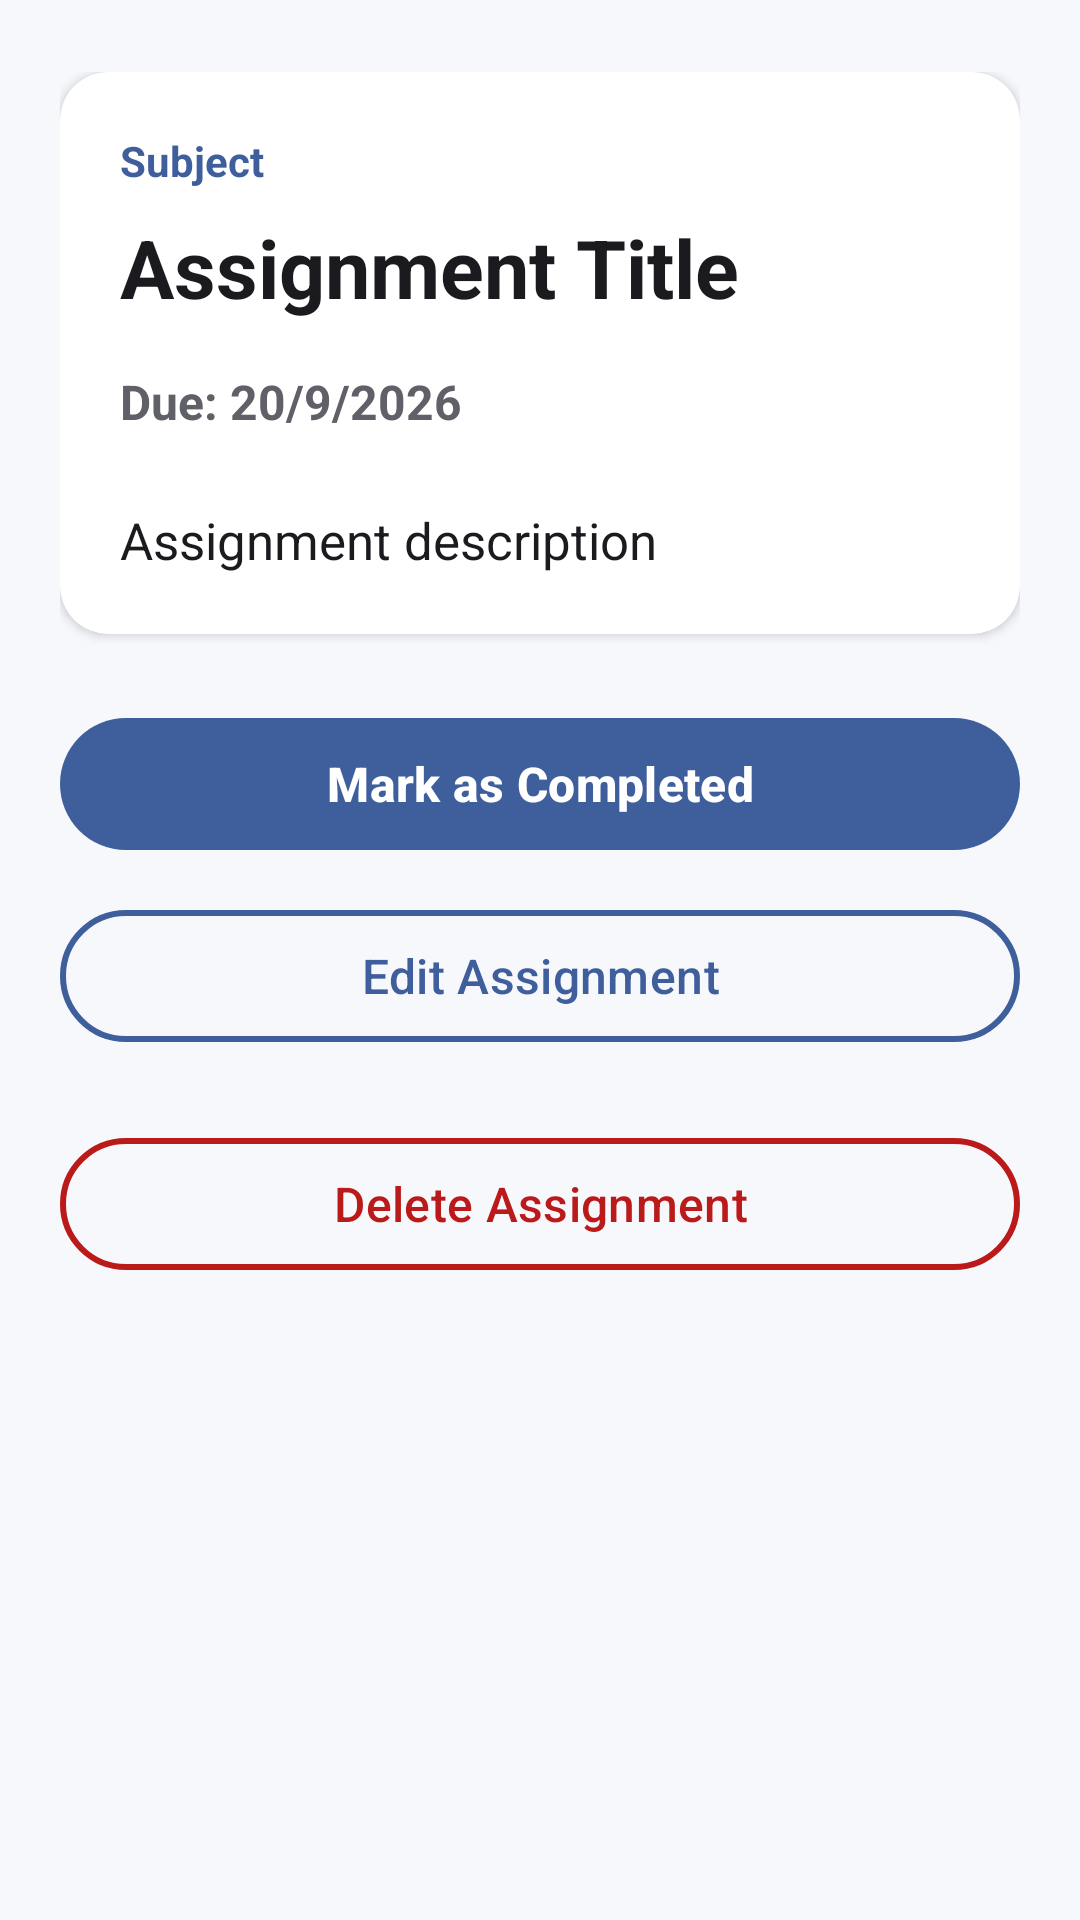

Write the Android layout XML for this screen, with the resource values it uses.
<!-- AndroidManifest.xml: application theme Theme.StudyTrack -->
<!-- res/layout/activity_assignment_details.xml -->
<?xml version="1.0" encoding="utf-8"?>
<ScrollView xmlns:android="http://schemas.android.com/apk/res/android"
    xmlns:app="http://schemas.android.com/apk/res-auto"
    android:layout_width="match_parent"
    android:layout_height="match_parent"
    android:fitsSystemWindows="true"
    android:clipToPadding="false"
    android:background="@color/studytrack_background">

    <LinearLayout
        android:layout_width="match_parent"
        android:layout_height="wrap_content"
        android:orientation="vertical"
        android:paddingStart="20dp"
        android:paddingTop="24dp"
        android:paddingEnd="20dp"
        android:paddingBottom="32dp">

        

        <androidx.cardview.widget.CardView
            android:layout_width="match_parent"
            android:layout_height="wrap_content"
            app:cardBackgroundColor="@color/studytrack_surface"
            app:cardCornerRadius="16dp"
            app:cardElevation="2dp">

            <LinearLayout
                android:layout_width="match_parent"
                android:layout_height="wrap_content"
                android:orientation="vertical"
                android:padding="20dp">

                

                <TextView
                    android:id="@+id/txtDetailSubject"
                    android:layout_width="wrap_content"
                    android:layout_height="wrap_content"
                    android:text="Subject"
                    android:textSize="14sp"
                    android:textStyle="bold"
                    android:textColor="@color/studytrack_primary" />

                

                <TextView
                    android:id="@+id/txtDetailTitle"
                    android:layout_width="match_parent"
                    android:layout_height="wrap_content"
                    android:layout_marginTop="8dp"
                    android:text="Assignment Title"
                    android:textSize="27sp"
                    android:textStyle="bold"
                    android:textColor="@color/studytrack_text_primary" />

                

                <TextView
                    android:id="@+id/txtDetailDueDate"
                    android:layout_width="wrap_content"
                    android:layout_height="wrap_content"
                    android:layout_marginTop="16dp"
                    android:text="Due: 20/9/2026"
                    android:textSize="16sp"
                    android:textStyle="bold"
                    android:textColor="@color/studytrack_text_secondary" />

                

                <TextView
                    android:id="@+id/txtDetailDescription"
                    android:layout_width="match_parent"
                    android:layout_height="wrap_content"
                    android:layout_marginTop="24dp"
                    android:text="Assignment description"
                    android:textSize="17sp"
                    android:lineSpacingExtra="4dp"
                    android:textColor="@color/studytrack_text_primary" />

            </LinearLayout>

        </androidx.cardview.widget.CardView>


        

        <com.google.android.material.button.MaterialButton
            android:id="@+id/btnComplete"
            android:layout_width="match_parent"
            android:layout_height="wrap_content"
            android:layout_marginTop="24dp"
            android:minHeight="52dp"
            android:text="Mark as Completed"
            android:textSize="16sp"
            android:textStyle="bold"
            android:textColor="@color/studytrack_on_primary"
            app:backgroundTint="@color/studytrack_primary"
            app:cornerRadius="26dp" />


        

        <com.google.android.material.button.MaterialButton
            android:id="@+id/btnEdit"
            android:layout_width="match_parent"
            android:layout_height="wrap_content"
            android:layout_marginTop="12dp"
            android:minHeight="52dp"
            android:text="Edit Assignment"
            android:textSize="16sp"
            android:textColor="@color/studytrack_primary"
            app:backgroundTint="@android:color/transparent"
            app:cornerRadius="26dp"
            app:strokeColor="@color/studytrack_primary"
            app:strokeWidth="2dp" />


        

        <com.google.android.material.button.MaterialButton
            android:id="@+id/btnDelete"
            android:layout_width="match_parent"
            android:layout_height="wrap_content"
            android:layout_marginTop="24dp"
            android:minHeight="52dp"
            android:text="Delete Assignment"
            android:textSize="16sp"
            android:textColor="@color/studytrack_error"
            app:backgroundTint="@android:color/transparent"
            app:cornerRadius="26dp"
            app:strokeColor="@color/studytrack_error"
            app:strokeWidth="2dp" />

    </LinearLayout>

</ScrollView>
<!-- resources referenced by this layout -->
<resources>
  <color name="studytrack_background">#F7F8FC</color>
  <color name="studytrack_error">#BA1A1A</color>
  <color name="studytrack_on_primary">#FFFFFF</color>
  <color name="studytrack_primary">#3F5E9C</color>
  <color name="studytrack_surface">#FFFFFF</color>
  <color name="studytrack_text_primary">#1B1B1F</color>
  <color name="studytrack_text_secondary">#5F6068</color>
  <style name="Theme.StudyTrack" parent="Base.Theme.StudyTrack" />
  <style name="Base.Theme.StudyTrack" parent="Theme.Material3.DayNight.NoActionBar">
  
          
  
          <item name="colorPrimary">@color/studytrack_primary</item>
          <item name="colorOnPrimary">@color/studytrack_on_primary</item>
  
          
  
          <item name="colorSurface">@color/studytrack_surface</item>
          <item name="colorOnSurface">@color/studytrack_text_primary</item>
          <item name="colorOnSurfaceVariant">@color/studytrack_text_secondary</item>
  
          
  
          <item name="colorError">@color/studytrack_error</item>
  
          
  
          <item name="android:windowBackground">
              @color/studytrack_background
          </item>
  
          
  
          <item name="android:navigationBarColor">
              @color/studytrack_background
          </item>
  
          <item name="android:statusBarColor">
              @color/studytrack_background
          </item>
  
      </style>
</resources>
